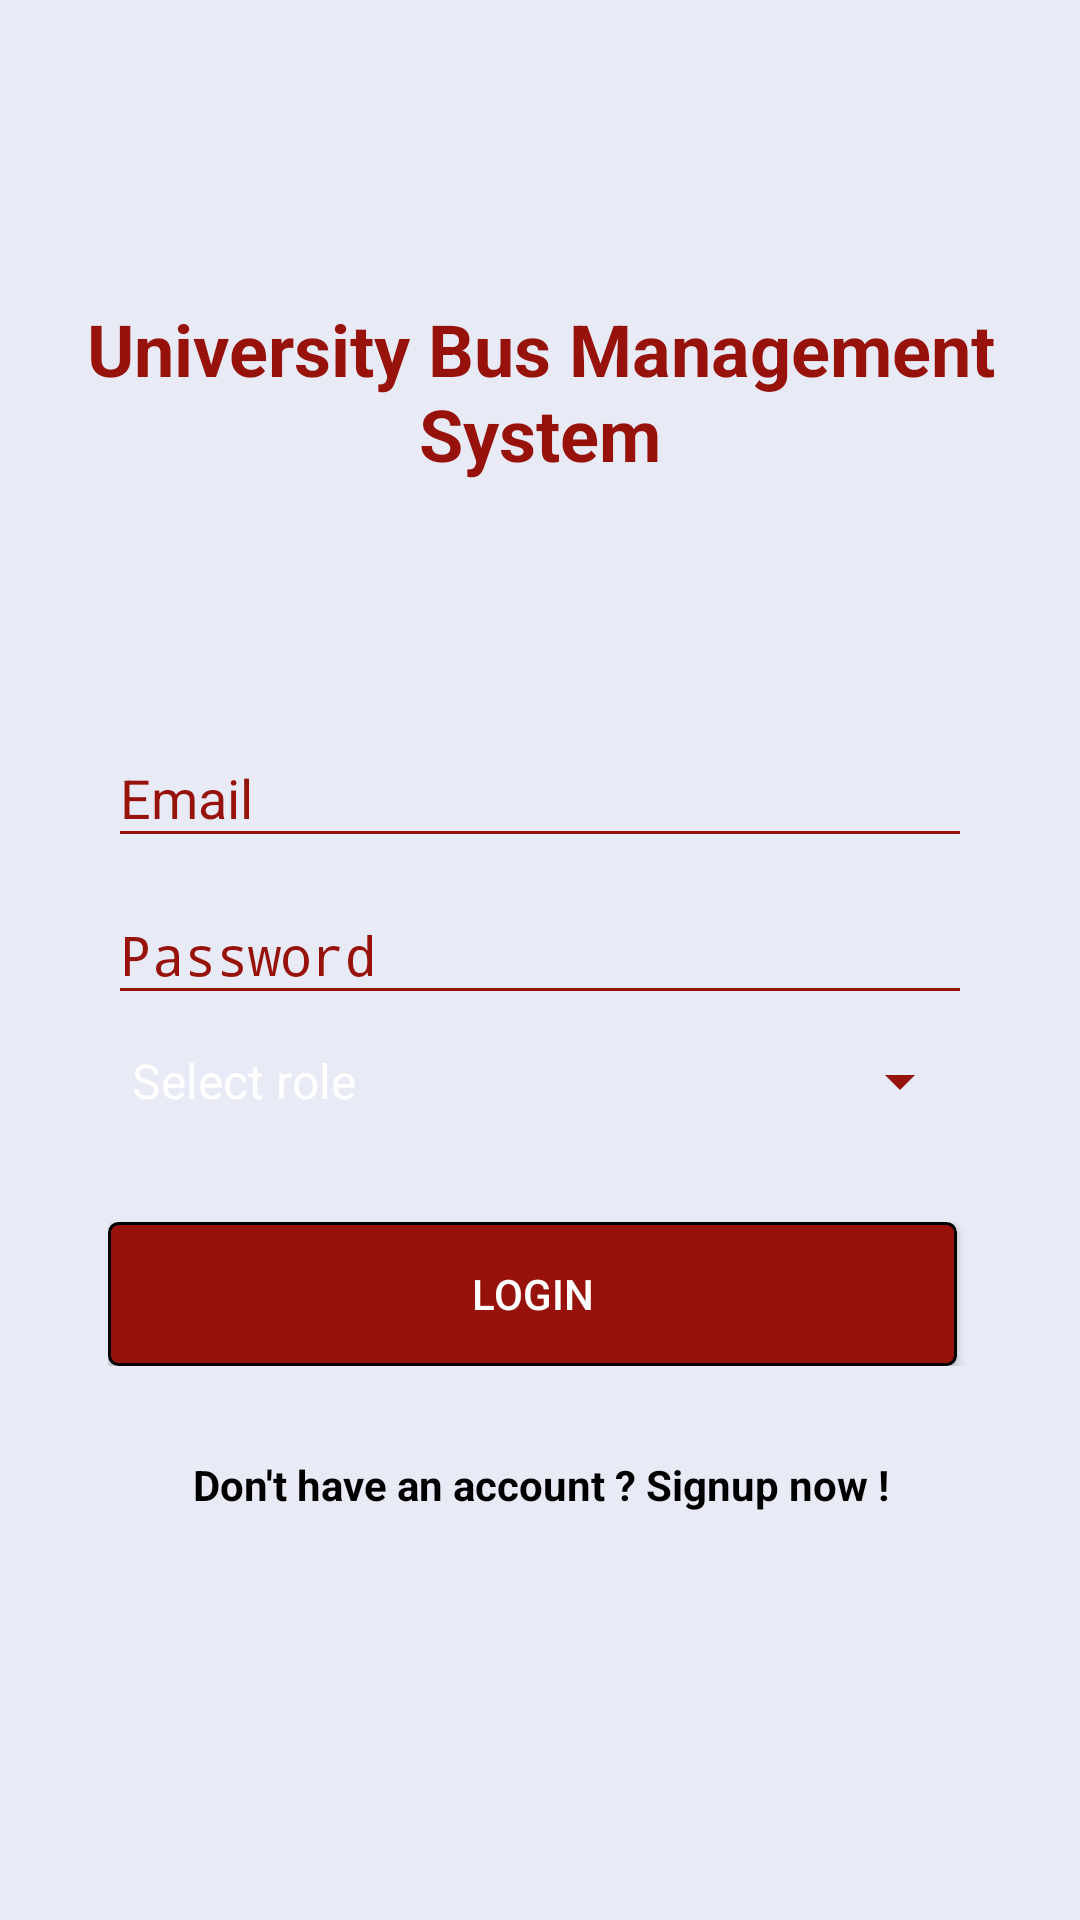

Reconstruct the res/layout file that produces this screen, plus the resources it refers to.
<!-- AndroidManifest.xml: activity theme Theme.AppCompat.NoActionBar -->
<!-- res/layout/activity_login.xml -->
<RelativeLayout xmlns:android="http://schemas.android.com/apk/res/android"
    xmlns:app="http://schemas.android.com/apk/res-auto"
    xmlns:tools="http://schemas.android.com/tools"
    android:layout_width="match_parent"
    android:layout_height="match_parent"
    android:background="@color/snowWhite"
    android:gravity="center"
    android:orientation="vertical"
    android:paddingBottom="16dp"
    android:paddingLeft="16dp"
    android:paddingRight="16dp"
    android:paddingTop="16dp"
    tools:context="android.com.busmanagement.Frontend.LoginActivity">
    
    <ScrollView
        android:layout_width="match_parent"
        android:layout_height="match_parent">
        <RelativeLayout
            android:layout_width="match_parent"
            android:layout_height="wrap_content">

            <TextView
                android:id="@+id/heading"
                android:layout_width="match_parent"
                android:layout_height="match_parent"
                android:layout_alignParentStart="true"
                android:layout_alignParentTop="true"
                android:layout_marginTop="84dp"
                android:text="@string/project_name"
                android:textAlignment="center"
                android:textColor="@color/customized_red"
                android:textSize="24dp"
                android:textStyle="bold"></TextView>

            <LinearLayout
                android:id="@+id/email_login_form"
                android:layout_width="match_parent"
                android:layout_height="wrap_content"
                android:layout_alignParentLeft="true"
                android:layout_alignParentStart="true"
                android:layout_below="@+id/heading"
                android:layout_marginTop="73dp"
                android:orientation="vertical"
                android:paddingLeft="20dp"
                android:paddingRight="20dp">
                <android.support.design.widget.TextInputLayout
                    android:layout_width="match_parent"
                    android:layout_height="wrap_content"
                    android:backgroundTint="@color/customized_red"
                    android:textColorHint="@color/customized_red">

                    <EditText
                        android:id="@+id/email_login"
                        android:layout_width="match_parent"
                        android:layout_height="wrap_content"
                        android:backgroundTint="@color/customized_red"
                        android:drawableLeft="@drawable/ic_email_black_24dp"
                        android:drawablePadding="10dp"
                        android:drawableTint="@color/customized_red"
                        android:hint="@string/prompt_email"
                        android:inputType="textEmailAddress"
                        android:maxLines="1"
                        android:singleLine="true"
                        android:textColor="@color/customized_red"
                        android:textColorHint="@color/customized_red" />

                </android.support.design.widget.TextInputLayout>

                <android.support.design.widget.TextInputLayout
                    android:layout_width="match_parent"
                    android:layout_height="match_parent"
                    android:backgroundTint="@color/customized_red"
                    android:textColorHint="@color/customized_red">
                    <EditText
                        android:id="@+id/password_login"
                        android:layout_width="match_parent"
                        android:layout_height="wrap_content"
                        android:backgroundTint="@color/customized_red"
                        android:drawableLeft="@drawable/ic_lock_outline_black_24dp"
                        android:drawablePadding="10dp"
                        android:drawableTint="@color/customized_red"
                        android:hint="@string/prompt_password"
                        android:imeActionId="@+id/login"
                        android:imeActionLabel="@string/action_sign_in_short"
                        android:imeOptions="actionUnspecified"
                        android:inputType="textPassword"
                        android:maxLines="1"
                        android:singleLine="true"
                        android:textColor="@color/customized_red"
                        android:textColorHint="@color/customized_red" />
                </android.support.design.widget.TextInputLayout>

                <Spinner
                    android:id="@+id/role_spinner"
                    android:layout_width="fill_parent"
                    android:layout_height="wrap_content"
                    android:drawSelectorOnTop="true"
                    android:layout_marginTop="10dp"
                    android:backgroundTint="@color/customized_red"
                    android:entries="@array/array_role"
                    />

                <LinearLayout
                    android:layout_width="match_parent"
                    android:layout_height="match_parent"
                    android:layout_marginTop="35dp"
                    android:orientation="horizontal">

                    <Button
                        android:id="@+id/login_btn"
                        android:layout_width="wrap_content"
                        android:layout_height="wrap_content"
                        android:layout_marginRight="5dp"
                        android:layout_weight="1"
                        android:background="@drawable/my_btn"
                        android:text="Login"
                        android:textColor="@android:color/background_light" />

                </LinearLayout>

                <TextView
                    android:id="@+id/signup_text"
                    android:layout_width="match_parent"
                    android:layout_height="wrap_content"
                    android:layout_marginTop="20dp"
                    android:layout_weight="1"
                    android:paddingTop="10dp"
                    android:textStyle="bold"
                    android:text="Don't have an account ? Signup now !"
                    android:textAlignment="center"
                    android:textColor="#000000"/>
            </LinearLayout>
        </RelativeLayout>
    </ScrollView>
</RelativeLayout>
<!-- resources referenced by this layout -->
<resources>
  <string-array name="array_role">
          <item>Select role</item>
          <item>Student</item>
          <item>Parent</item>
          <item>Driver</item>
          <item>Admin</item>
      </string-array>
  <color name="customized_red">#96120a</color>
  <color name="snowWhite">#e8eaf6</color>
  <!-- drawable my_btn (drawable-xxxhdpi) -->
  <?xml version="1.0" encoding="utf-8"?>
  <selector xmlns:android="http://schemas.android.com/apk/res/android" >
      <item android:state_pressed="true" >
          <shape android:shape="rectangle"  >
              <corners android:radius="3dip" />
              <stroke android:width="1dip" android:color="#000000" />
              <gradient android:angle="-90" android:startColor="@color/customized_red" android:endColor="@color/focus_color"  />
          </shape>
      </item>
      <item android:state_focused="true">
          <shape android:shape="rectangle"  >
              <corners android:radius="3dip" />
              <stroke android:width="1dip" android:color="#000000" />
              <solid android:color="@color/focus_color"/>
          </shape>
      </item>
      <item >
          <shape android:shape="rectangle"  >
              <corners android:radius="3dip" />
              <stroke android:width="1dip" android:color="#000000" />
              <gradient android:angle="-90" android:startColor="@color/customized_red" android:endColor="@color/customized_red" />
          </shape>
      </item>
  </selector>
  <string name="action_sign_in_short">Sign in</string>
  <string name="project_name">University Bus Management System</string>
  <string name="prompt_email">Email</string>
  <string name="prompt_password">Password</string>
  <color name="focus_color">#FF4081</color>
</resources>
